Labelled photos from "dataset", an image-classification folder in akbartangir/DL-workspace. The possible labels are: paper, rock, scissors.

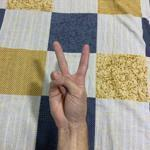
Label: scissors

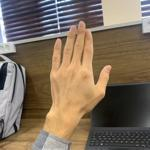
Label: paper

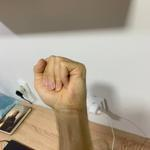
Label: rock

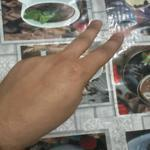
Label: scissors

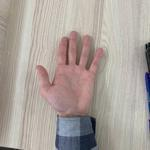
Label: paper

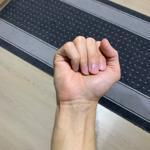
Label: rock
